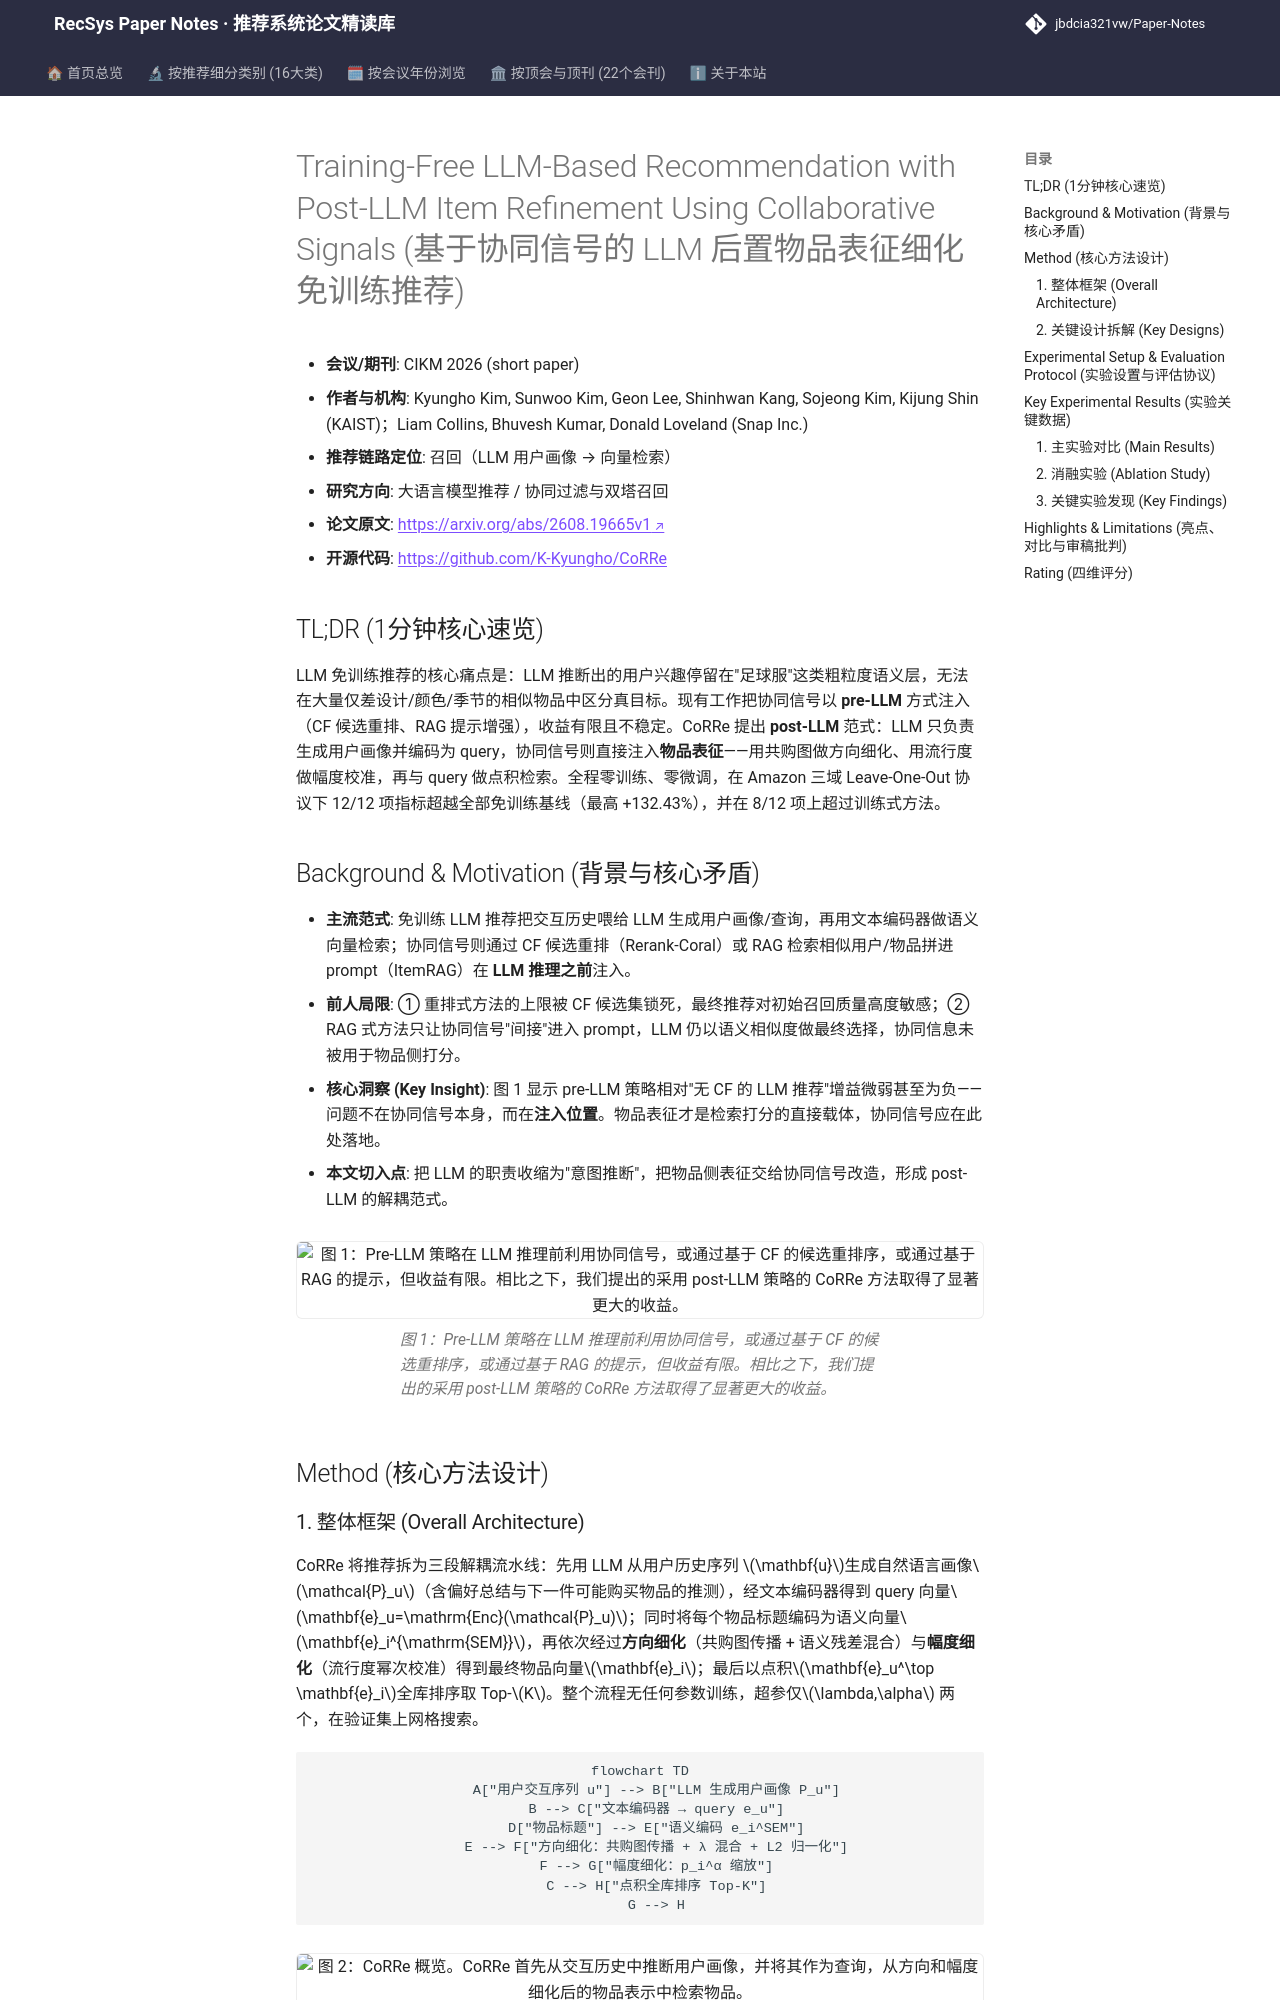

repository: jbdcia321vw/Paper-Notes · page: venues/CIKM/2026/llm_rec/training_free_llm_based_recommendation_with_post_llm_item_refinement_using_/index.html · generator: mkdocs

---
title: "[Paper Note] Training-Free LLM-Based Recommendation with Post-LLM Item Refinement Using Collaborative Signals"
description: "[CIKM 2026][大语言模型推荐] 提出 post-LLM 范式 CoRRe，用共购图方向细化与流行度幅度校准改造 LLM 物品表征，免训练即在三域 Amazon 上超越全部免训练基线并多数超越训练式方法。"
tags:
  - CIKM 2026
  - 大语言模型推荐
  - 召回
  - 免训练推荐
  - 协同信号注入
  - 图传播表征细化
date: 2026-11-12
venue: CIKM
year: 2026
paper_url: "https://arxiv.org/abs/2608.19665"
code_url: "https://github.com/K-Kyungho/CoRRe"
categories:
  - llm_rec
  - collaborative_filtering
---

# Training-Free LLM-Based Recommendation with Post-LLM Item Refinement Using Collaborative Signals (基于协同信号的 LLM 后置物品表征细化免训练推荐)

- **会议/期刊**: CIKM 2026 (short paper)
- **作者与机构**: Kyungho Kim, Sunwoo Kim, Geon Lee, Shinhwan Kang, Sojeong Kim, Kijung Shin (KAIST)；Liam Collins, Bhuvesh Kumar, Donald Loveland (Snap Inc.)
- **推荐链路定位**: 召回（LLM 用户画像 → 向量检索）
- **研究方向**: 大语言模型推荐 / 协同过滤与双塔召回
- **论文原文**: [https://arxiv.org/abs/2608.19665v1](https://arxiv.org/abs/2608.19665v1)
- **开源代码**: [https://github.com/K-Kyungho/CoRRe](https://github.com/K-Kyungho/CoRRe)

## TL;DR (1分钟核心速览)

LLM 免训练推荐的核心痛点是：LLM 推断出的用户兴趣停留在"足球服"这类粗粒度语义层，无法在大量仅差设计/颜色/季节的相似物品中区分真目标。现有工作把协同信号以 **pre-LLM** 方式注入（CF 候选重排、RAG 提示增强），收益有限且不稳定。CoRRe 提出 **post-LLM** 范式：LLM 只负责生成用户画像并编码为 query，协同信号则直接注入**物品表征**——用共购图做方向细化、用流行度做幅度校准，再与 query 做点积检索。全程零训练、零微调，在 Amazon 三域 Leave-One-Out 协议下 12/12 项指标超越全部免训练基线（最高 +132.43%），并在 8/12 项上超过训练式方法。

## Background & Motivation (背景与核心矛盾)

- **主流范式**: 免训练 LLM 推荐把交互历史喂给 LLM 生成用户画像/查询，再用文本编码器做语义向量检索；协同信号则通过 CF 候选重排（Rerank-Coral）或 RAG 检索相似用户/物品拼进 prompt（ItemRAG）在 **LLM 推理之前**注入。
- **前人局限**: ① 重排式方法的上限被 CF 候选集锁死，最终推荐对初始召回质量高度敏感；② RAG 式方法只让协同信号"间接"进入 prompt，LLM 仍以语义相似度做最终选择，协同信息未被用于物品侧打分。
- **核心洞察 (Key Insight)**: 图 1 显示 pre-LLM 策略相对"无 CF 的 LLM 推荐"增益微弱甚至为负——问题不在协同信号本身，而在**注入位置**。物品表征才是检索打分的直接载体，协同信号应在此处落地。
- **本文切入点**: 把 LLM 的职责收缩为"意图推断"，把物品侧表征交给协同信号改造，形成 post-LLM 的解耦范式。

<figure class="paper-figure" markdown="span">
  ![图 1：Pre-LLM 策略在 LLM 推理前利用协同信号，或通过基于 CF 的候选重排序，或通过基于 RAG 的提示，但收益有限。相比之下，我们提出的采用 post-LLM 策略的 CoRRe 方法取得了显著更大的收益。](../../../../assets/papers/2608.19665v1/figure_1.png)<figcaption>图 1：Pre-LLM 策略在 LLM 推理前利用协同信号，或通过基于 CF 的候选重排序，或通过基于 RAG 的提示，但收益有限。相比之下，我们提出的采用 post-LLM 策略的 CoRRe 方法取得了显著更大的收益。</figcaption>
</figure>

## Method (核心方法设计)
